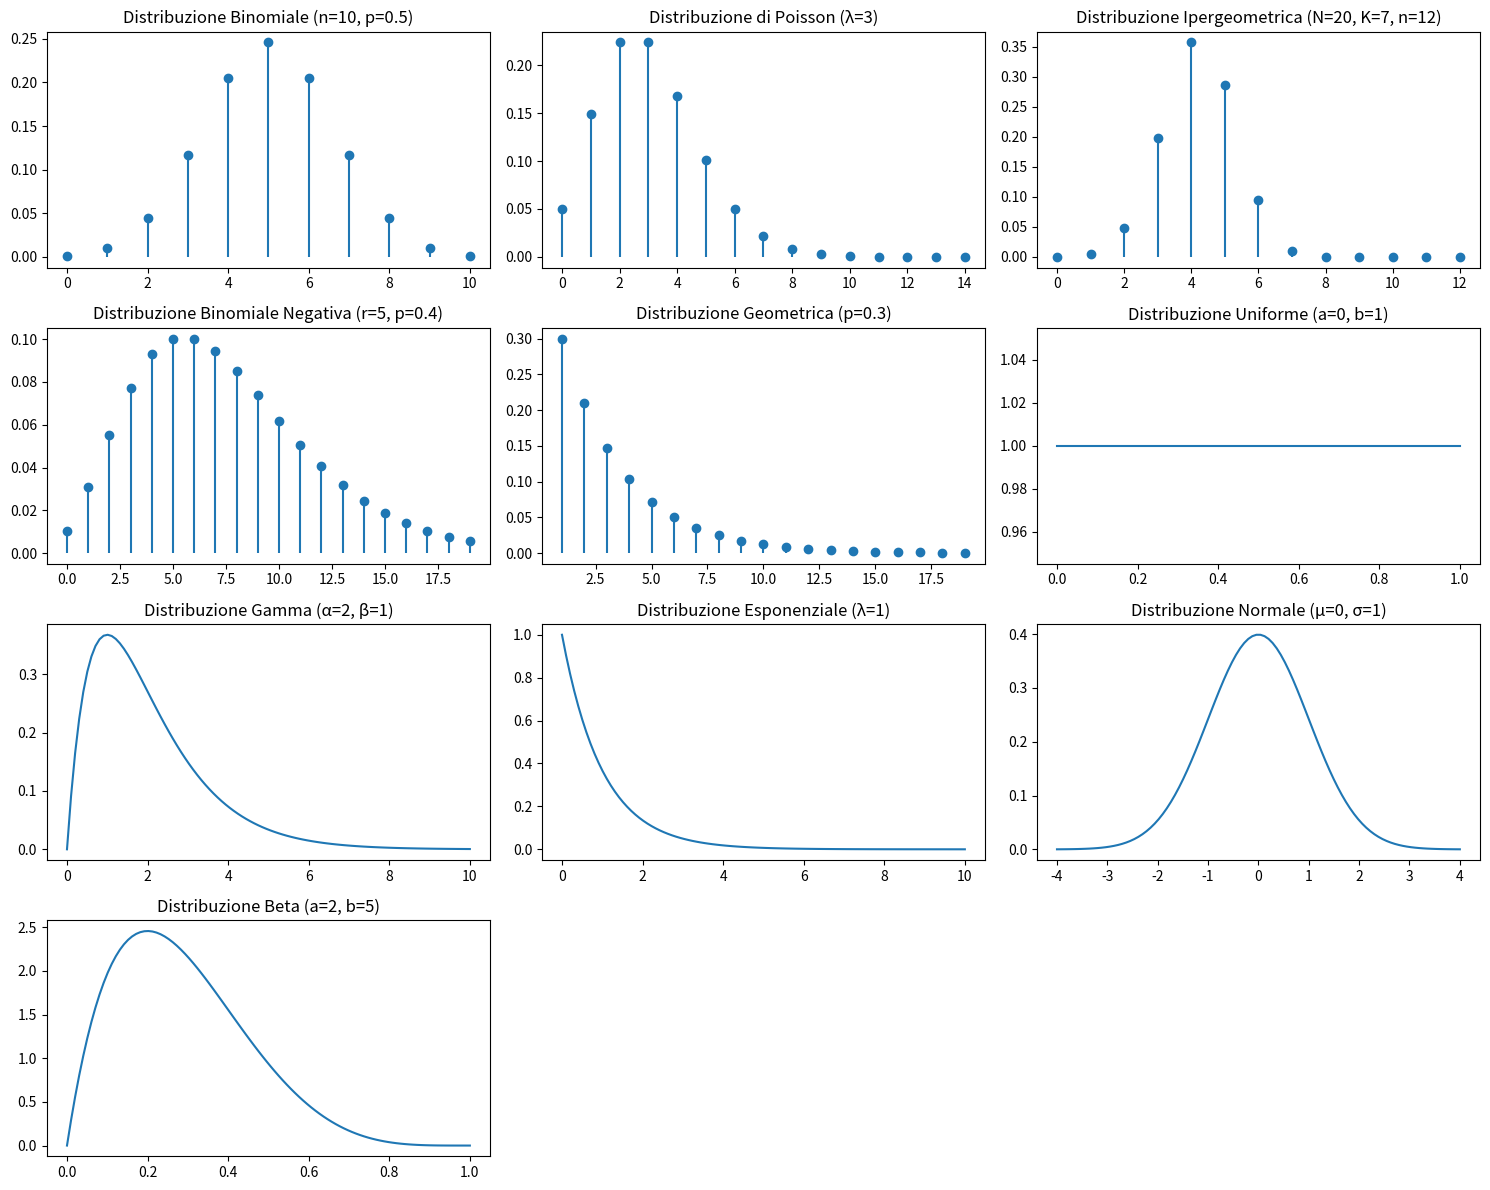

Write the Python code that produced this figure.
import numpy as np
import matplotlib.pyplot as plt
from scipy.stats import binom, poisson, hypergeom, nbinom, geom, uniform, gamma, expon, beta, norm

# 1. Distribuzione Binomiale
n, p = 10, 0.5
x_binom = np.arange(0, n + 1)
y_binom = binom.pmf(x_binom, n, p)

plt.figure(figsize=(15, 12))

plt.subplot(4, 3, 1)
plt.stem(x_binom, y_binom, basefmt=" ")
plt.title('Distribuzione Binomiale (n=10, p=0.5)')

# 2. Distribuzione di Poisson
mu = 3
x_poisson = np.arange(0, 15)
y_poisson = poisson.pmf(x_poisson, mu)

plt.subplot(4, 3, 2)
plt.stem(x_poisson, y_poisson, basefmt=" ")
plt.title('Distribuzione di Poisson (λ=3)')

# 3. Distribuzione Ipergeometrica
N, K, n = 20, 7, 12
x_hypergeom = np.arange(0, n + 1)
y_hypergeom = hypergeom.pmf(x_hypergeom, N, K, n)

plt.subplot(4, 3, 3)
plt.stem(x_hypergeom, y_hypergeom, basefmt=" ")
plt.title('Distribuzione Ipergeometrica (N=20, K=7, n=12)')

# 4. Distribuzione Binomiale Negativa
r, p = 5, 0.4
x_nbinom = np.arange(0, 20)
y_nbinom = nbinom.pmf(x_nbinom, r, p)

plt.subplot(4, 3, 4)
plt.stem(x_nbinom, y_nbinom, basefmt=" ")
plt.title('Distribuzione Binomiale Negativa (r=5, p=0.4)')

# 5. Distribuzione Geometrica
p_geom = 0.3
x_geom = np.arange(1, 20)
y_geom = geom.pmf(x_geom, p_geom)

plt.subplot(4, 3, 5)
plt.stem(x_geom, y_geom, basefmt=" ")
plt.title('Distribuzione Geometrica (p=0.3)')

# 6. Distribuzione Uniforme
a, b = 0, 1
x_uniform = np.linspace(a, b, 100)
y_uniform = uniform.pdf(x_uniform, a, b - a)

plt.subplot(4, 3, 6)
plt.plot(x_uniform, y_uniform)
plt.title('Distribuzione Uniforme (a=0, b=1)')

# 7. Distribuzione Gamma
alpha, beta_param = 2, 1
x_gamma = np.linspace(0, 10, 100)
y_gamma = gamma.pdf(x_gamma, alpha, scale=1/beta_param)

plt.subplot(4, 3, 7)
plt.plot(x_gamma, y_gamma)
plt.title('Distribuzione Gamma (α=2, β=1)')

# 8. Distribuzione Esponenziale Negativa
lambda_exp = 1
x_expon = np.linspace(0, 10, 100)
y_expon = expon.pdf(x_expon, scale=1/lambda_exp)

plt.subplot(4, 3, 8)
plt.plot(x_expon, y_expon)
plt.title('Distribuzione Esponenziale (λ=1)')

# 9. Distribuzione Normale
mu_norm, sigma = 0, 1
x_norm = np.linspace(-4, 4, 100)
y_norm = norm.pdf(x_norm, mu_norm, sigma)

plt.subplot(4, 3, 9)
plt.plot(x_norm, y_norm)
plt.title('Distribuzione Normale (μ=0, σ=1)')

# 10. Distribuzione Beta
a, b = 2, 5
x_beta = np.linspace(0, 1, 100)
y_beta = beta.pdf(x_beta, a, b)

plt.subplot(4, 3, 10)
plt.plot(x_beta, y_beta)
plt.title('Distribuzione Beta (a=2, b=5)')

plt.tight_layout()
plt.show()
